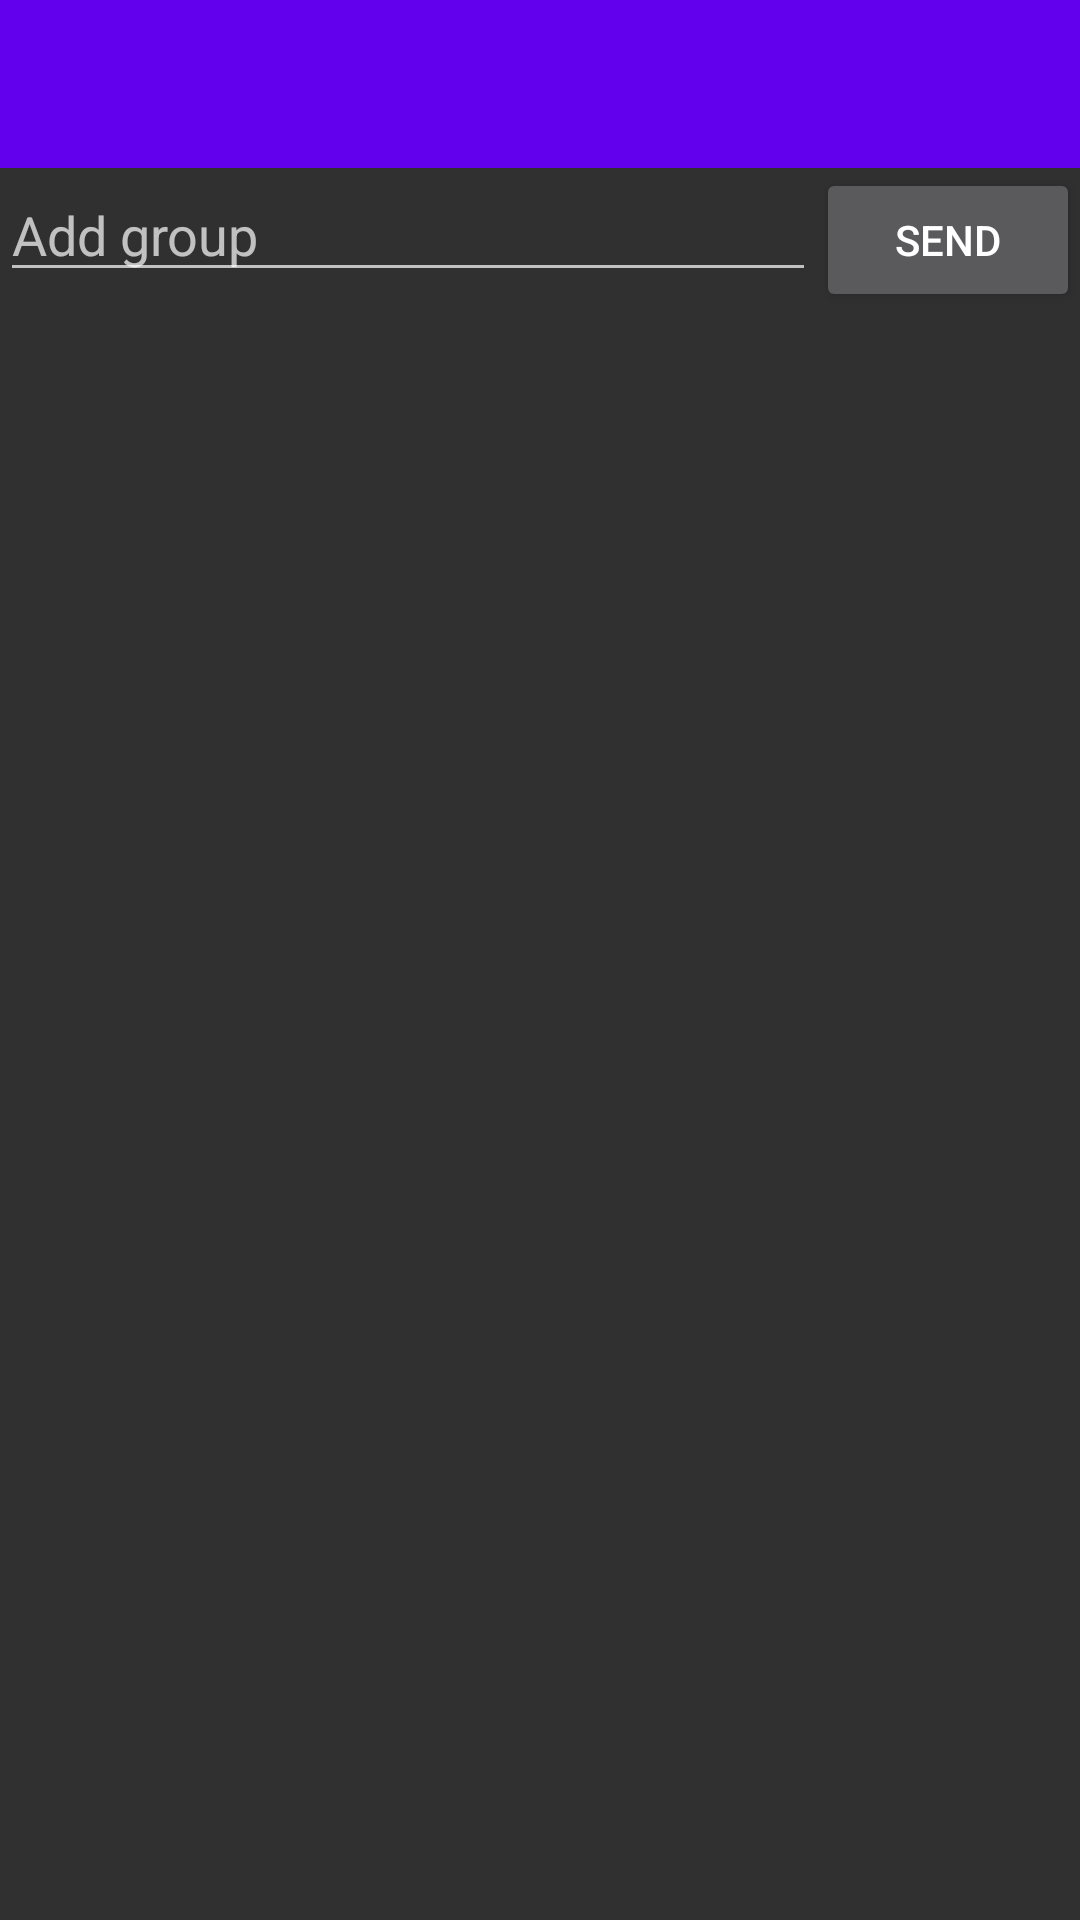

Produce the Android XML layout that renders to this screen, including the resource entries it uses.
<!-- AndroidManifest.xml: application theme AppTheme -->
<!-- res/layout/activity_main.xml -->
<?xml version="1.0" encoding="utf-8"?>
<LinearLayout xmlns:android="http://schemas.android.com/apk/res/android"
    xmlns:app="http://schemas.android.com/apk/res-auto"
    xmlns:tools="http://schemas.android.com/tools"
    android:layout_width="match_parent"
    android:layout_height="match_parent"
    android:orientation="vertical">

    <include
        layout="@layout/toolbar_main"
        android:layout_width="match_parent"
        android:layout_height="wrap_content" />

    <LinearLayout
        android:id="@+id/container"
        android:layout_width="match_parent"
        android:layout_height="wrap_content"
        android:orientation="horizontal">

        <EditText
            android:id="@+id/edit_message"
            android:layout_width="0dp"
            android:layout_height="wrap_content"
            android:layout_weight="1"
            android:hint="@string/edit_message" />

        <Button
            android:layout_width="wrap_content"
            android:layout_height="wrap_content"
            android:onClick="sendMessage"
            android:text="@string/button_send" />

    </LinearLayout>

    <ListView xmlns:android="http://schemas.android.com/apk/res/android"
        android:id="@+id/grouplistview"
        android:layout_width="wrap_content"
        android:layout_height="wrap_content" />


</LinearLayout>
<!-- res/layout/toolbar_main.xml (included above) -->
<android.support.v7.widget.Toolbar xmlns:android="http://schemas.android.com/apk/res/android"
    xmlns:app="http://schemas.android.com/apk/res-auto"
    android:id="@+id/my_toolbar"
    android:layout_width="match_parent"
    android:layout_height="wrap_content"
    android:minHeight="?attr/actionBarSize"
    android:theme="@style/ToolbarTheme"
    app:popupTheme="@style/ThemeOverlay.AppCompat.Light"
    app:titleTextAppearance="@style/Toolbar.TitleText">

    <TextView
        android:id="@+id/toolbar_title"
        style="@style/TextAppearance.AppCompat.Widget.ActionBar.Title"
        android:layout_width="wrap_content"
        android:layout_height="wrap_content"
        android:textColor="@android:color/white" />

</android.support.v7.widget.Toolbar>
<!-- resources referenced by this layout -->
<resources>
  <string name="button_send">Send</string>
  <string name="edit_message">Add group</string>
  <style name="Toolbar.TitleText" parent="TextAppearance.Widget.AppCompat.Toolbar.Title">
          <item name="android:textSize">21sp</item>
          <item name="android:textStyle">italic</item>
      </style>
  <style name="ToolbarTheme" parent="@style/ThemeOverlay.AppCompat.Dark.ActionBar">
          
          <item name="android:background">@color/colorPrimary</item>
          
          <item name="android:textColorPrimary">@android:color/holo_blue_light</item>
          
          <item name="actionMenuTextColor">@android:color/holo_green_light</item>
          
          
      </style>
  <style name="AppTheme" parent="Theme.AppCompat.NoActionBar">
          
          <item name="colorPrimary">@color/colorPrimary</item>
          <item name="colorPrimaryDark">@color/colorPrimaryDark</item>
          <item name="colorAccent">@color/colorAccent</item>
      </style>
  <!-- not gathered from this repository: default colours our renderer supplied (Android Studio template values) -->
  <color name="colorPrimary">#FF6200EE</color>
  <color name="colorPrimaryDark">#FF3700B3</color>
  <color name="colorAccent">#FF03DAC5</color>
</resources>
